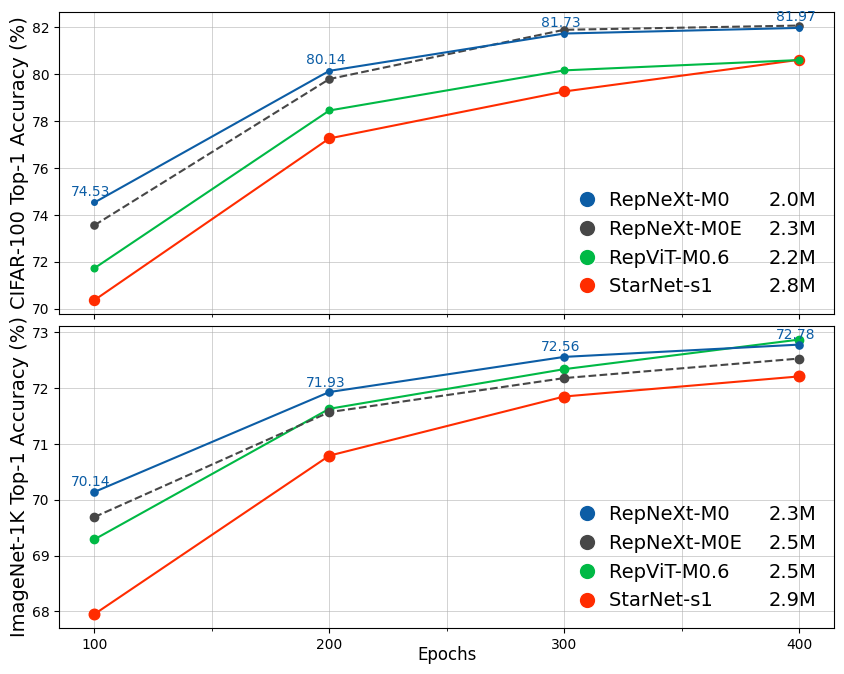

Recreate this plot in Python. (Note: this script raises an exception after producing the figure.)
from collections import namedtuple

import matplotlib.pyplot as plt
from matplotlib.lines import Line2D
from matplotlib.ticker import MultipleLocator

plt.rcParams["font.family"] = "Times New Roman"

Model = namedtuple("Model", ["name", "params", "accs", "color", "marker", "line"])
Experiment = namedtuple("Experiment", ["dataset", "models", "offset"])

experiments = [
    Experiment(
        dataset="CIFAR-100",
        models=[
            Model(name="RepNeXt-M0", params=2.039, accs=[74.53, 80.14, 81.73, 81.97], color="#0C5DA5", marker="o", line="-"),
            Model(name="RepNeXt-M0E", params=2.252, accs=[73.56, 79.79, 81.89, 82.07], color="#474747", marker="o", line="--"),
            Model(name="RepViT-M0.6", params=2.179, accs=[71.73, 78.45, 80.16, 80.60], color="#00B945", marker="o", line="-"),
            Model(name="StarNet-s1", params=2.772, accs=[70.37, 77.26, 79.26, 80.61], color="#FF2C00", marker="o", line="-"),
        ],
        offset=0.3
    ),
    Experiment(
        dataset="ImageNet-1K",
        models=[
            Model(name="RepNeXt-M0", params=2.328, accs=[70.14, 71.93, 72.56, 72.78], color="#0C5DA5", marker="o", line="-"),
            Model(name="RepNeXt-M0E", params=2.541, accs=[69.69, 71.57, 72.18, 72.53], color="#474747", marker="o", line="--"),
            Model(name="RepViT-M0.6", params=2.468, accs=[69.29, 71.63, 72.34, 72.87], color="#00B945", marker="o", line="-"),
            Model(name="StarNet-s1", params=2.945, accs=[67.95, 70.79, 71.85, 72.21], color="#FF2C00", marker="o", line="-"),
        ],
        offset=0.1

    )
]

def plot_model_performance(models, dataset="CIFAR-100", offset=0.3):
    plt.figure()
    ax = plt.gca()
    legend_models, legend_params = [], []

    for order, model in enumerate(models):
        x, y = list(range(100, (len(model.accs)+1)*100, 100)), model.accs
        ax.plot(x, y, marker=model.marker, linestyle=model.line, markersize=round(model.params, 1)*4-4, label=model.name, color=model.color, zorder=len(models)-order+2)
        if model.name in ["RepNeXt-M0", "RepViT-M0.6"]:
            for epoch, acc in zip(x, y):
                ax.annotate(f"{acc:.2f}", (epoch-10, acc+offset), annotation_clip=True, color=model.color, zorder=100)
        kwargs = dict(marker=model.marker, linestyle=model.line, color='w', markerfacecolor=model.color, markersize=12)
        legend_models.append(Line2D([0], [0], label=model.name.ljust(23), **kwargs))
        legend_params.append(Line2D([0], [0], label=f"{round(model.params, 1)}M", **kwargs))

    lm = ax.legend(handles=legend_models, loc="lower right", fontsize=14, frameon=False, handletextpad=0.1)
    lp = ax.legend(handles=legend_params, handlelength=0, loc="lower right", fontsize=14, frameon=False, handletextpad=0.1)
    for item in lp.legend_handles:
        item.set_visible(False)
    ax.add_artist(lm)
    ax.set_ylabel(f"{dataset} Top-1 Accuracy (%)", fontsize=16)
    ax.xaxis.set_major_locator(MultipleLocator(100))
    ax.xaxis.set_minor_locator(MultipleLocator(50))
    ax.grid(alpha=0.8, linestyle="-", linewidth=0.5)
    ax.grid(which='minor', linestyle='-', linewidth='0.5', alpha=0.8)
    ax.set_xlabel('Epochs', fontsize=16)
    plt.tight_layout()
    plt.savefig(f"../figures/compact_models_{dataset.replace('-', '_').lower()}.png", bbox_inches='tight', transparent=False, dpi=300)


def plot_experiments(experiments):
    fig, axs = plt.subplots(nrows=len(experiments), ncols=1, sharex=True, gridspec_kw = {'wspace':0, 'hspace':0.04}, figsize=(10, 8))
    for ax, experiment in zip(axs, experiments):
        legend_models, legend_params = [], []
        for order, model in enumerate(experiment.models):
            x, y = list(range(100, (len(model.accs)+1)*100, 100)), model.accs
            ax.plot(x, y, marker=model.marker, linestyle=model.line, markersize=round(model.params, 1)*4-4, label=model.name, color=model.color, zorder=len(experiment.models)-order+2)
            if model.name == "RepNeXt-M0":
                for epoch, acc in zip(x, y):
                    ax.annotate(f"{acc:.2f}", (epoch-10, acc+experiment.offset), annotation_clip=True, color=model.color, zorder=100)
            kwargs = dict(marker=model.marker, linestyle=model.line, color='w', markerfacecolor=model.color, markersize=12)
            legend_models.append(Line2D([0], [0], label=model.name.ljust(23), **kwargs))
            legend_params.append(Line2D([0], [0], label=f"{round(model.params, 1)}M", **kwargs))

        lm = ax.legend(handles=legend_models, loc="lower right", fontsize=14, frameon=False, handletextpad=0.1)
        lp = ax.legend(handles=legend_params, handlelength=0, loc="lower right", fontsize=14, frameon=False, handletextpad=0.1)
        for item in lp.legend_handles:
            item.set_visible(False)
        ax.add_artist(lm)
        ax.set_ylabel(f"{experiment.dataset} Top-1 Accuracy (%)", fontsize=14, labelpad=2)
        ax.xaxis.set_major_locator(MultipleLocator(100))
        ax.xaxis.set_minor_locator(MultipleLocator(50))
        ax.grid(alpha=0.8, linestyle="-", linewidth=0.5)
        ax.grid(which='minor', linestyle='-', linewidth='0.5', alpha=0.8)
    ax.set_xlabel('Epochs', fontsize=12, labelpad=-4)
    plt.savefig(f"../figures/compact_model_experiments.png", bbox_inches='tight', transparent=False, dpi=300)

plot_experiments(experiments)

for experiment in experiments:
    plot_model_performance(models=experiment.models, dataset=experiment.dataset, offset=experiment.offset)
